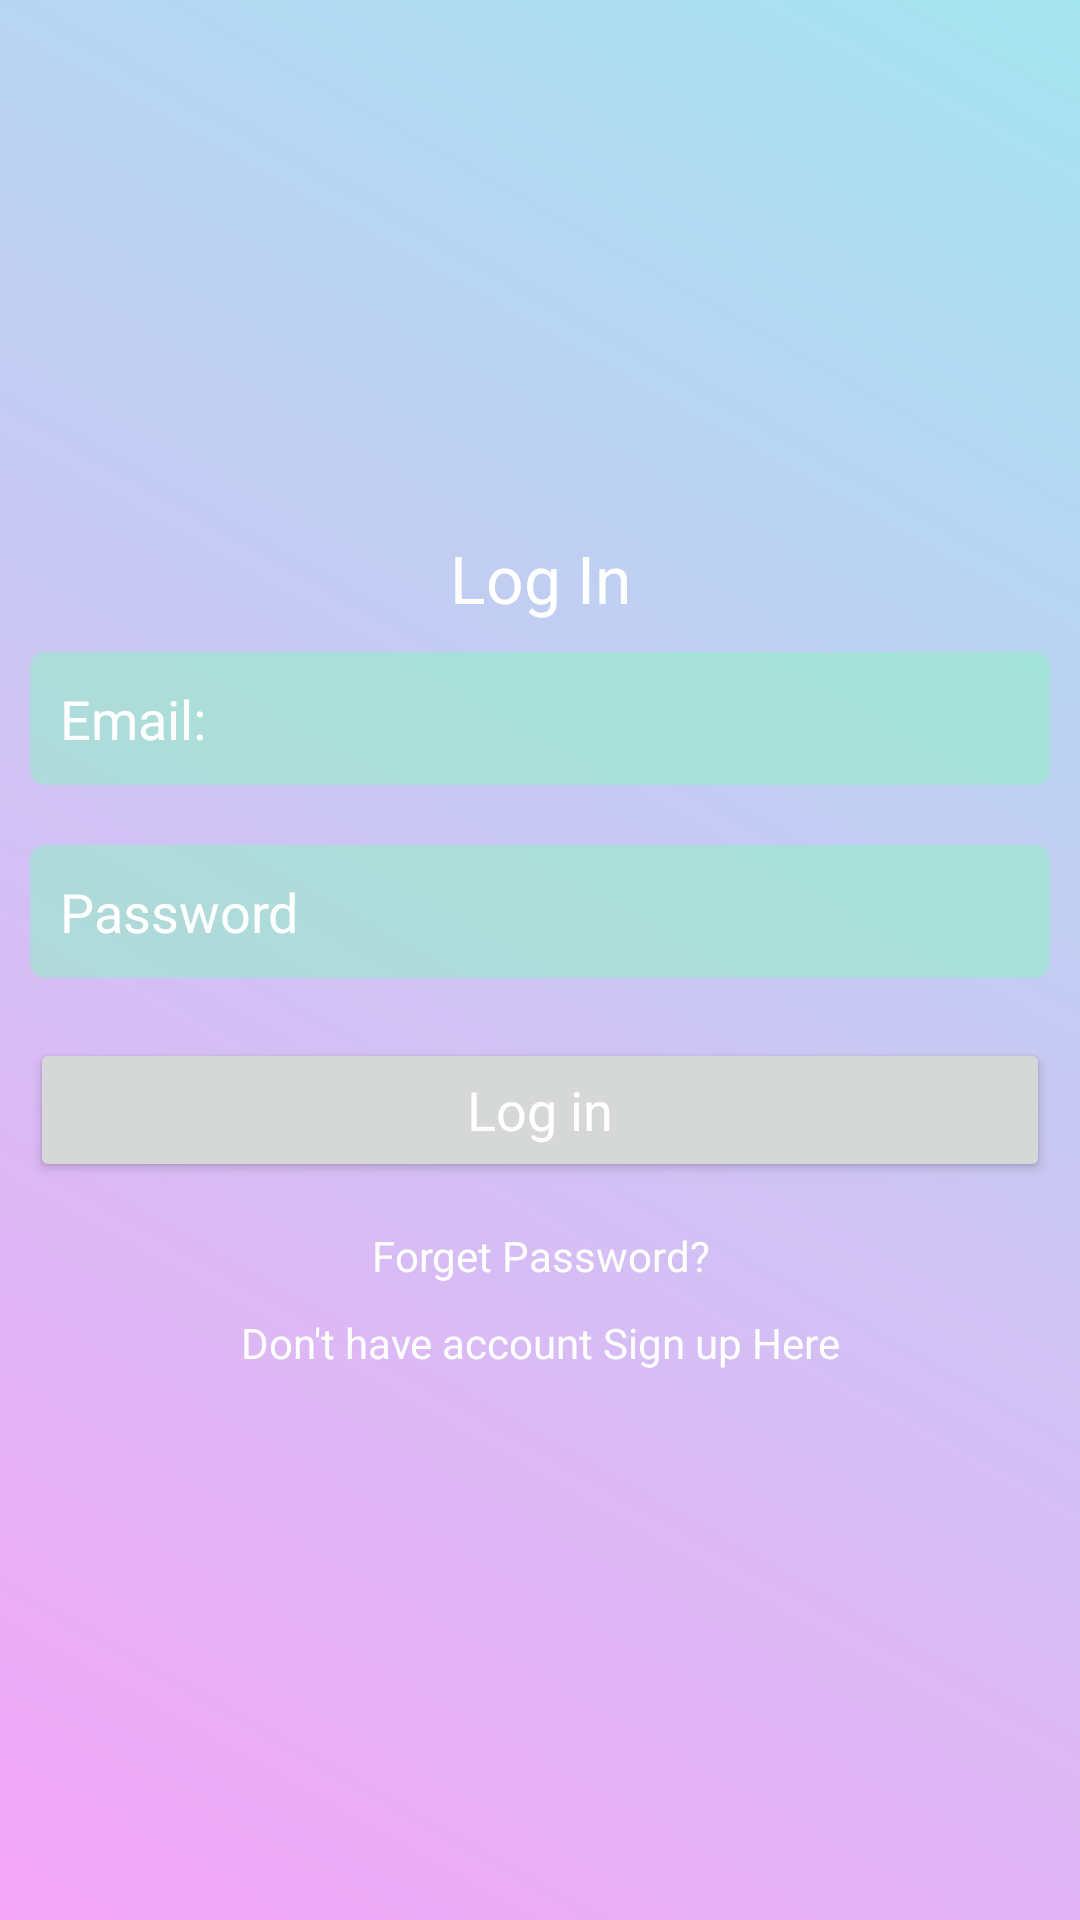

Reconstruct the res/layout file that produces this screen, plus the resources it refers to.
<!-- AndroidManifest.xml: application theme AppTheme -->
<!-- res/layout/activity_main.xml -->
<?xml version="1.0" encoding="utf-8"?>
<LinearLayout xmlns:android="http://schemas.android.com/apk/res/android"
    xmlns:app="http://schemas.android.com/apk/res-auto"
    xmlns:tools="http://schemas.android.com/tools"
    android:layout_width="match_parent"
    android:layout_height="match_parent"
    android:orientation="vertical"
    android:background="@drawable/background_color"
    android:gravity="center"
    tools:context=".MainActivity">

    <ScrollView
        android:layout_width="match_parent"
        android:layout_height="wrap_content">

        <LinearLayout
            android:layout_width="match_parent"
            android:layout_height="wrap_content"
            android:gravity="center"
            android:orientation="vertical">

            <TextView
                android:layout_width="match_parent"
                android:layout_height="wrap_content"
                android:gravity="center"
                android:text="Log In"
                android:textColor="@color/white"
                android:textAppearance="?android:textAppearanceLarge" />
            <EditText
                android:id="@+id/email_login"
                android:layout_width="match_parent"
                android:layout_height="wrap_content"
                android:layout_margin="10dp"
                android:padding="10dp"
                android:hint="Email:"
                android:textColor="@color/white"
                android:textColorHint="@color/white"
                android:background="@drawable/edittext_background"

                />
            <EditText
                android:id="@+id/password_login"
                android:layout_width="match_parent"
                android:layout_height="wrap_content"
                android:layout_margin="10dp"
                android:padding="10dp"
                android:hint="Password"
                android:textColor="@color/white"
                android:textColorHint="@color/white"
                android:background="@drawable/edittext_background"

                />
            <Button
                android:layout_width="match_parent"
                android:layout_height="wrap_content"
                android:layout_margin="10dp"
                android:gravity="center"
                android:id="@+id/btn_login"
                android:textColor="@color/white"
                android:padding="10dp"
                android:text="Log in"
                android:textAppearance="?android:textAppearanceMedium"
                />
            <TextView
                android:layout_width="match_parent"
                android:layout_height="wrap_content"
                android:text="Forget Password?"
                android:textColor="@color/white"
                android:gravity="center"
                android:id="@+id/forget_password"
                android:padding="5dp"
                />
            <TextView
                android:layout_width="match_parent"
                android:layout_height="wrap_content"
                android:text="Don't have account Sign up Here"
                android:textColor="@color/white"
                android:gravity="center"
                android:id="@+id/signup_reg"
                android:padding="5dp"
                />

        </LinearLayout>
    </ScrollView>

</LinearLayout>
<!-- resources referenced by this layout -->
<resources>
  <color name="white">#FFFFFF</color>
  <!-- drawable background_color (drawable) -->
  <?xml version="1.0" encoding="utf-8"?>
  <shape xmlns:android="http://schemas.android.com/apk/res/android">
      <gradient
          android:angle="45"
          android:startColor="#F5A6F8"
          android:endColor="#A4E4EF"
          />
  </shape>
  <!-- drawable edittext_background (drawable) -->
  <?xml version="1.0" encoding="utf-8"?>
  <shape xmlns:android="http://schemas.android.com/apk/res/android">
      <gradient
          android:angle="45"
          android:startColor="#818FF3C0"
          android:endColor="#818FF3C0"
          />
      <corners
          android:topLeftRadius="5dp"
          android:topRightRadius="5dp"
          android:bottomLeftRadius="5dp"
          android:bottomRightRadius="5dp"
          />
  </shape>
  <style name="AppTheme" parent="Theme.AppCompat.Light.NoActionBar">
          
          <item name="colorPrimary">@color/colorPrimary</item>
          <item name="colorPrimaryDark">@color/colorPrimaryDark</item>
          <item name="colorAccent">@color/colorAccent</item>
          
          <item name="windowActionBar">false</item>
          <item name="windowNoTitle">true</item>
          <item name="drawerArrowStyle">@style/DrawerIconStyle</item>
      </style>
  <color name="colorPrimary">#6200EE</color>
  <color name="colorPrimaryDark">#3700B3</color>
  <color name="colorAccent">#03DAC5</color>
  <style name="DrawerIconStyle" parent="Widget.AppCompat.DrawerArrowToggle">
          <item name="color">@color/drawer_text_color</item>
  
  
  
      </style>
  <color name="drawer_text_color">#CEE8861D</color>
</resources>
